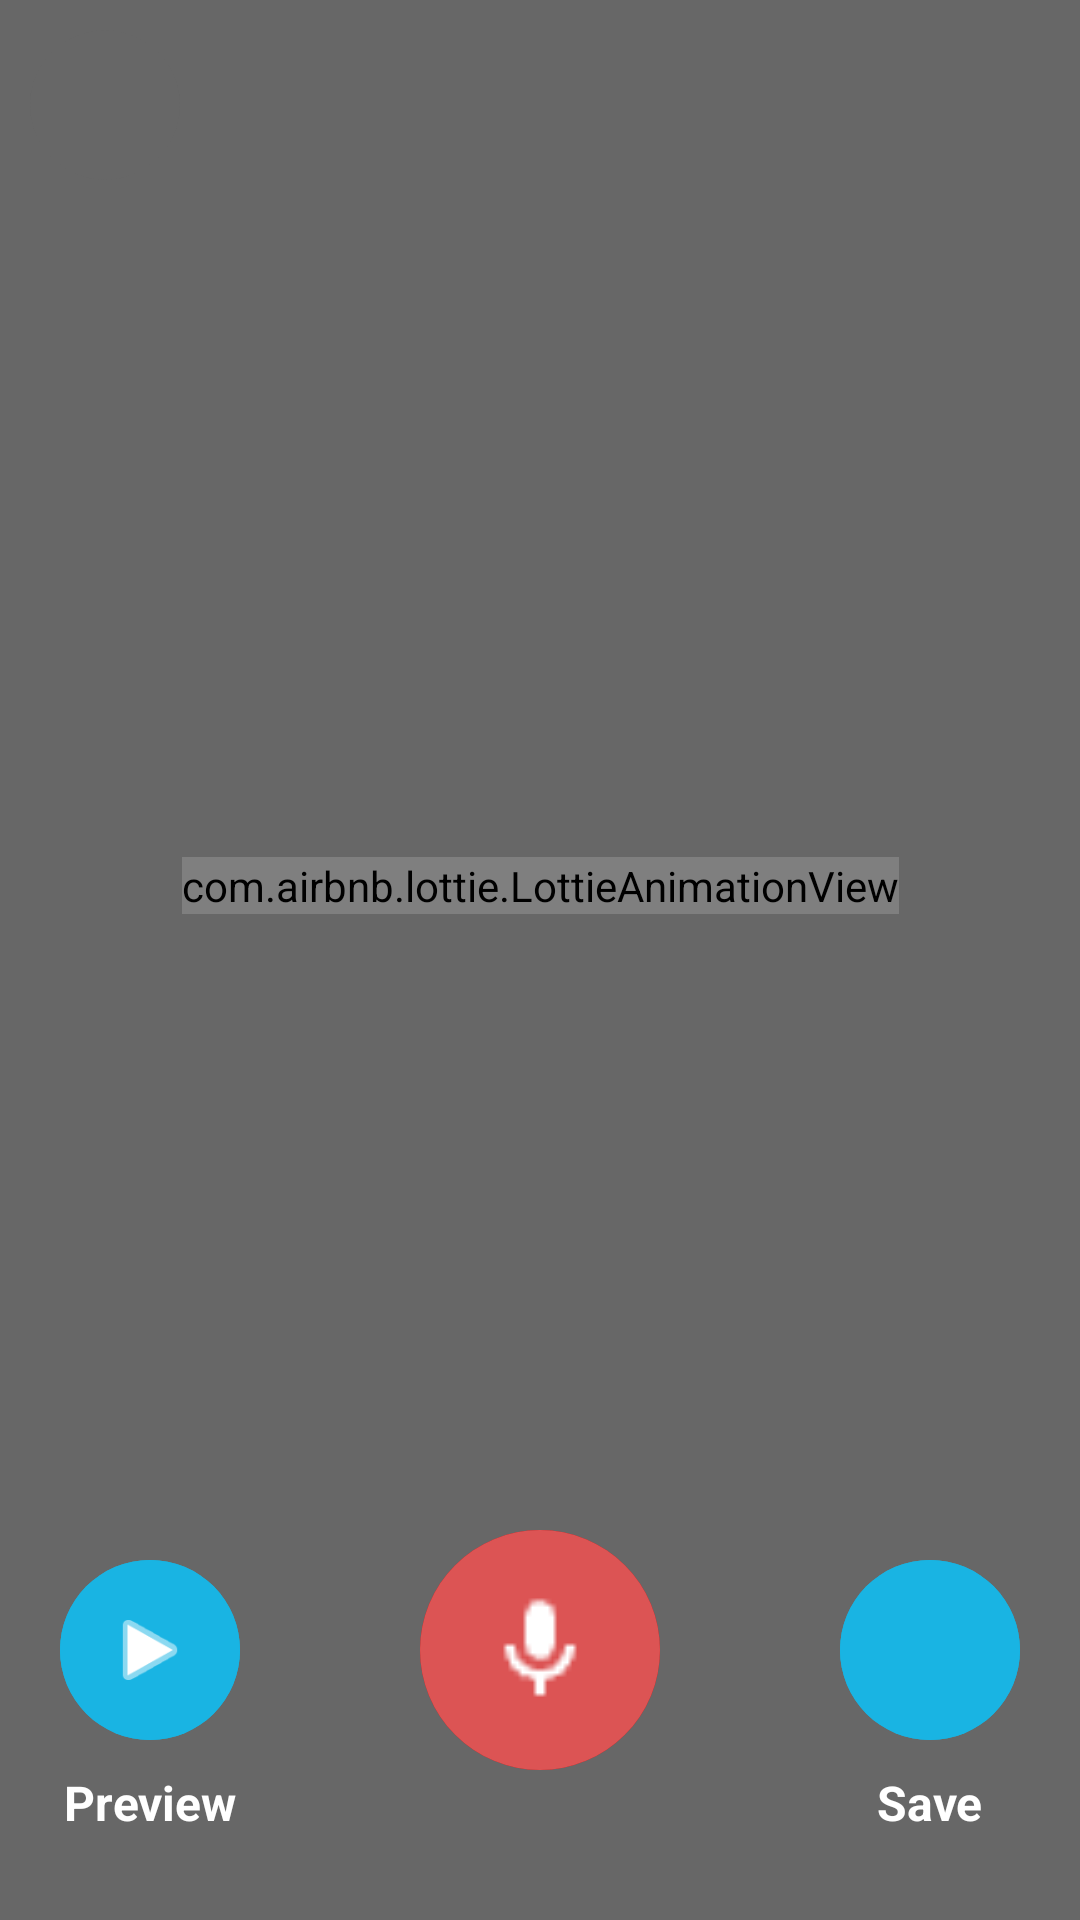

This screen was rendered from an Android layout file. Write that file and the resources it references.
<!-- AndroidManifest.xml: activity theme AppTheme.Transparent -->
<!-- res/layout/activity_audio_recorder.xml -->
<?xml version="1.0" encoding="utf-8"?>
<androidx.constraintlayout.widget.ConstraintLayout xmlns:android="http://schemas.android.com/apk/res/android"
    xmlns:app="http://schemas.android.com/apk/res-auto"
    android:layout_width="match_parent"
    android:layout_height="match_parent"
    android:background="#676767"
    android:orientation="vertical">


    <androidx.appcompat.widget.AppCompatImageView
        android:id="@+id/back"
        android:layout_width="50dp"
        android:layout_height="50dp"
        android:layout_marginStart="10dp"
        android:layout_marginTop="10dp"
        android:background="@drawable/record_button_background"
        android:backgroundTint="#676767"
        android:padding="10dp"
        app:layout_constraintStart_toStartOf="parent"
        app:layout_constraintTop_toTopOf="parent"
        app:srcCompat="@drawable/back"
        app:tint="#ffffff" />

    <com.airbnb.lottie.LottieAnimationView
        android:id="@+id/animation_view"
        android:layout_width="wrap_content"
        android:layout_height="wrap_content"
        app:layout_constraintBottom_toBottomOf="@id/record"
        app:layout_constraintEnd_toEndOf="parent"
        app:layout_constraintStart_toStartOf="parent"
        app:layout_constraintTop_toTopOf="parent"
        app:lottie_autoPlay="true"
        app:lottie_loop="true"
        app:lottie_rawRes="@raw/waveform" />

    <androidx.appcompat.widget.AppCompatTextView
        android:id="@+id/instructions"
        android:layout_width="match_parent"
        android:layout_height="wrap_content"
        android:gravity="center"
        android:padding="30dp"
        android:text="Click the record button to start recording"
        android:textColor="#ffffff"
        android:textSize="20sp"
        android:textStyle="bold"
        android:visibility="gone"
        app:layout_constraintBottom_toBottomOf="@id/record"
        app:layout_constraintEnd_toEndOf="parent"
        app:layout_constraintStart_toStartOf="parent"
        app:layout_constraintTop_toTopOf="parent"
        app:tint="#ffffff" />

    <androidx.appcompat.widget.AppCompatImageView
        android:id="@+id/record"
        android:layout_width="80dp"
        android:layout_height="80dp"
        android:layout_marginBottom="50dp"
        android:background="@drawable/record_button_background"
        android:clickable="true"
        android:padding="20dp"
        app:layout_constraintBottom_toBottomOf="parent"
        app:layout_constraintEnd_toEndOf="parent"
        app:layout_constraintStart_toStartOf="parent"
        app:srcCompat="@drawable/mic"
        app:tint="#ffffff" />

    <androidx.appcompat.widget.AppCompatImageView
        android:id="@+id/preview"
        android:layout_width="60dp"
        android:layout_height="60dp"
        android:layout_marginStart="20dp"
        android:background="@drawable/record_button_background"
        android:backgroundTint="@color/colorPrimary"
        android:clickable="true"
        android:padding="15dp"
        app:layout_constraintBottom_toBottomOf="@id/record"
        app:layout_constraintStart_toStartOf="parent"
        app:layout_constraintTop_toTopOf="@id/record"
        app:srcCompat="@android:drawable/ic_media_play"
        app:tint="#ffffff" />


    <androidx.appcompat.widget.AppCompatTextView
        android:id="@+id/preview_label"
        android:layout_width="wrap_content"
        android:layout_height="wrap_content"
        android:layout_marginTop="10dp"
        android:text="Preview"
        android:textColor="#ffffff"
        android:textSize="16sp"
        android:textStyle="bold"
        app:layout_constraintEnd_toEndOf="@id/preview"
        app:layout_constraintStart_toStartOf="@id/preview"
        app:layout_constraintTop_toBottomOf="@id/preview" />


    <androidx.appcompat.widget.AppCompatImageView
        android:id="@+id/save"
        android:layout_width="60dp"
        android:layout_height="60dp"
        android:layout_marginEnd="20dp"
        android:background="@drawable/record_button_background"
        android:backgroundTint="@color/colorPrimary"
        android:padding="15dp"
        app:layout_constraintBottom_toBottomOf="@id/record"
        app:layout_constraintEnd_toEndOf="parent"
        app:layout_constraintTop_toTopOf="@id/record"
        app:srcCompat="@drawable/save"
        app:tint="#ffffff" />

    <androidx.appcompat.widget.AppCompatTextView
        android:id="@+id/save_label"
        android:layout_width="wrap_content"
        android:layout_height="wrap_content"
        android:layout_marginTop="10dp"
        android:text="Save"
        android:textColor="#ffffff"
        android:textSize="16sp"
        android:textStyle="bold"
        app:layout_constraintEnd_toEndOf="@id/save"
        app:layout_constraintStart_toStartOf="@id/save"
        app:layout_constraintTop_toBottomOf="@id/save" />

</androidx.constraintlayout.widget.ConstraintLayout>
<!-- resources referenced by this layout -->
<resources>
  <color name="colorPrimary">#FF19B4E3</color>
  <!-- drawable mic: png bitmap (drawable, 274 bytes) -->
  <!-- drawable record_button_background (drawable) -->
  <?xml version="1.0" encoding="utf-8"?>
  <ripple xmlns:android="http://schemas.android.com/apk/res/android"
      android:color="#9EFFFFFF"
      android:shape="oval">
      <item android:state_pressed="false">
          <shape android:shape="oval">
              <solid android:color="#C11B1B" />
          </shape>
      </item>
  
      <item android:state_pressed="true">
          <shape android:shape="oval">
              <solid android:color="#DC5454" />
          </shape>
      </item>
  
  
  </ripple>
  <style name="AppTheme.Transparent" parent="Theme.AppCompat.NoActionBar">
          <item name="android:windowIsTranslucent">true</item>
          <item name="android:statusBarColor">@android:color/transparent</item>
          <item name="android:windowBackground">@android:color/transparent</item>
      </style>
</resources>
